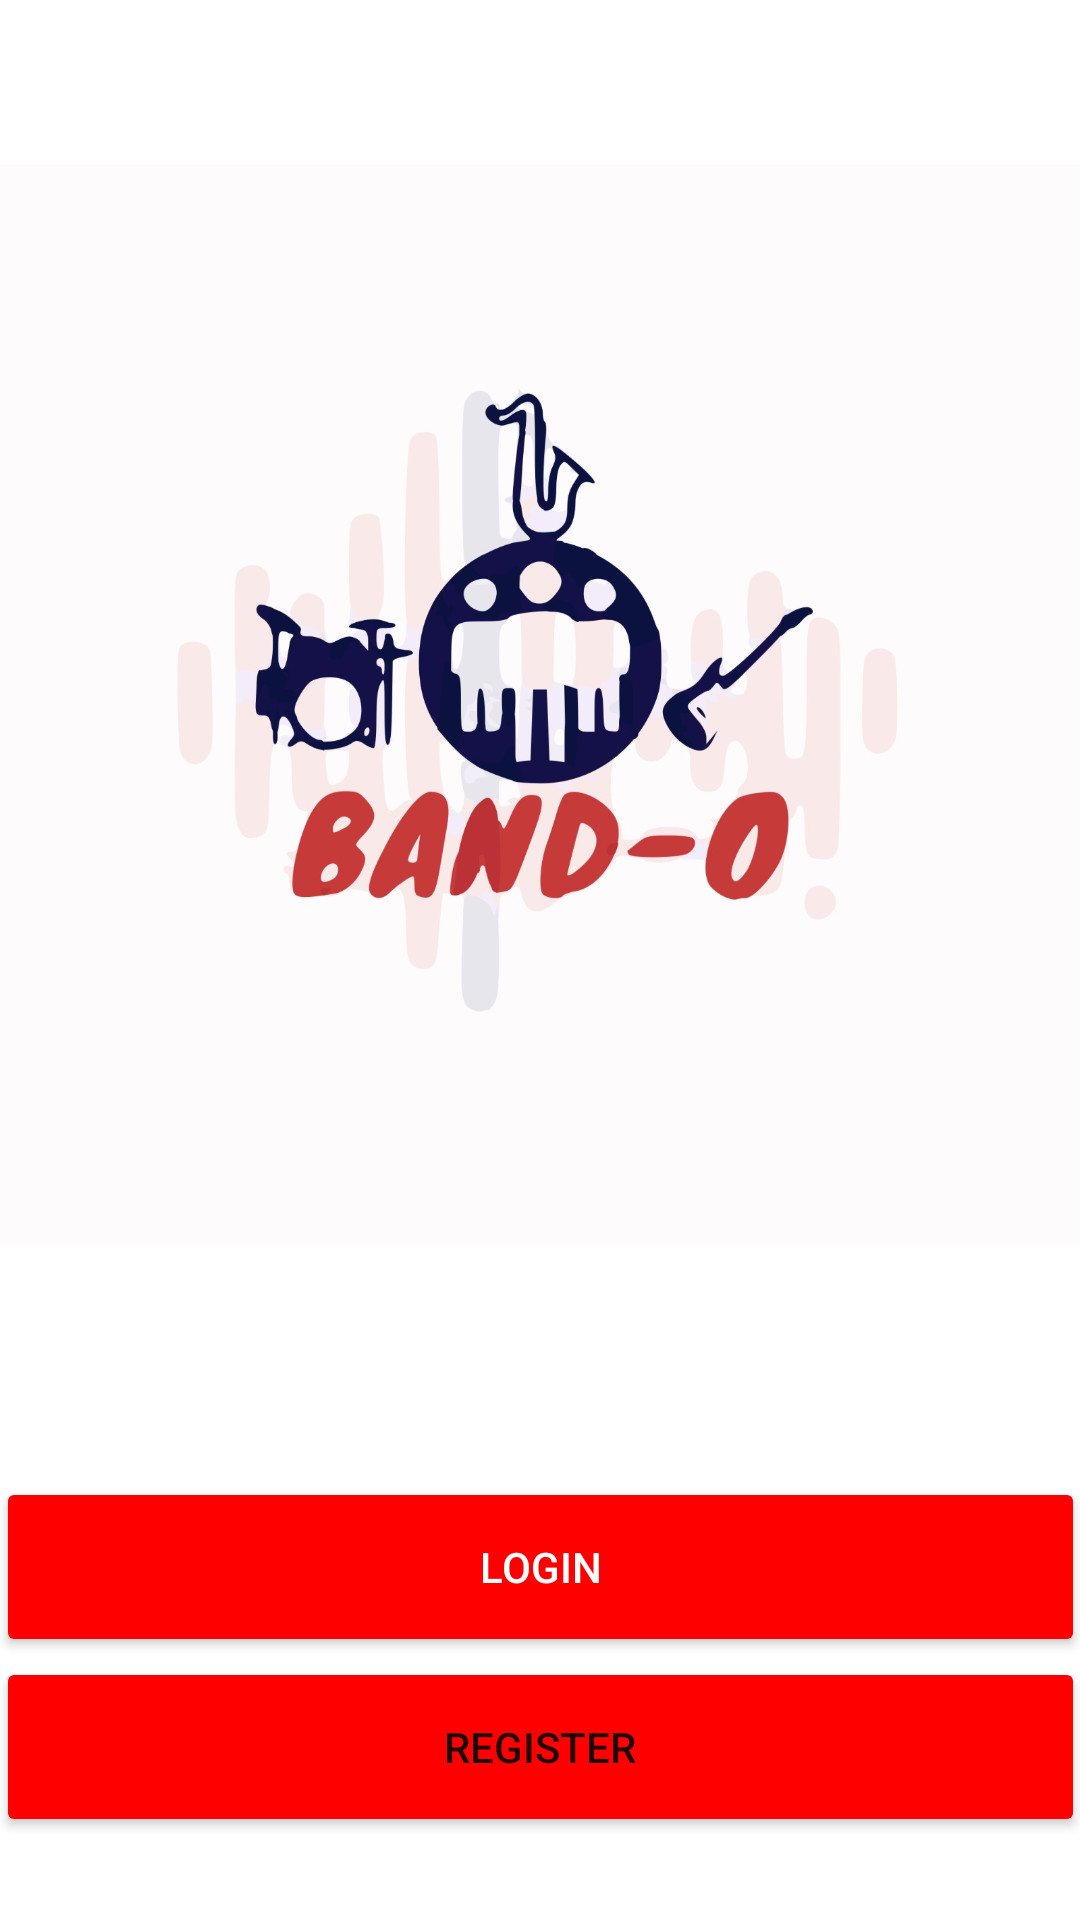

Write the Android layout XML for this screen, with the resource values it uses.
<!-- AndroidManifest.xml: application theme Theme.BANDOAPPLICATION -->
<!-- res/layout/activity_start.xml -->
<?xml version="1.0" encoding="utf-8"?>
<LinearLayout xmlns:android="http://schemas.android.com/apk/res/android"
    xmlns:app="http://schemas.android.com/apk/res-auto"
    xmlns:tools="http://schemas.android.com/tools"
    android:layout_width="match_parent"
    android:layout_height="match_parent"
    android:gravity="center"
    android:orientation="vertical"
    tools:context=".StartActivity">

    <ImageView
        android:id="@+id/imageView2"
        android:layout_width="match_parent"
        android:layout_height="415dp"
        android:layout_marginBottom="50dp"
        android:src="@drawable/bando_logo" />

    <Button
        android:id="@+id/login"
        android:layout_width="363dp"
        android:layout_height="60dp"
        android:backgroundTint="#FF0000"
        android:text="Login"
        android:textColor="#FFFFFF"
        android:textColorHint="#000000" />

    <Button
        android:id="@+id/register"
        android:layout_width="363dp"
        android:layout_height="60dp"
        android:backgroundTint="#FF0000"
        android:text="Register" />

</LinearLayout>
<!-- resources referenced by this layout -->
<resources>
  <!-- drawable bando_logo: jpeg bitmap (drawable, 95481 bytes) -->
  <style name="Theme.BANDOAPPLICATION" parent="Theme.MaterialComponents.DayNight.DarkActionBar">
          
          <item name="colorPrimary">@color/purple_500</item>
          <item name="colorPrimaryVariant">@color/purple_700</item>
          <item name="colorOnPrimary">@color/white</item>
          
          <item name="colorSecondary">@color/teal_200</item>
          <item name="colorSecondaryVariant">@color/teal_700</item>
          <item name="colorOnSecondary">@color/black</item>
          
          <item name="android:statusBarColor" tools:targetApi="l">?attr/colorPrimaryVariant</item>
          
      </style>
  <!-- not gathered from this repository: default colours our renderer supplied (Android Studio template values) -->
  <color name="purple_500">#FF6200EE</color>
  <color name="purple_700">#FF3700B3</color>
  <color name="teal_200">#FF03DAC5</color>
  <color name="teal_700">#FF018786</color>
  <color name="black">#FF000000</color>
  <color name="white">#FFFFFFFF</color>
</resources>
